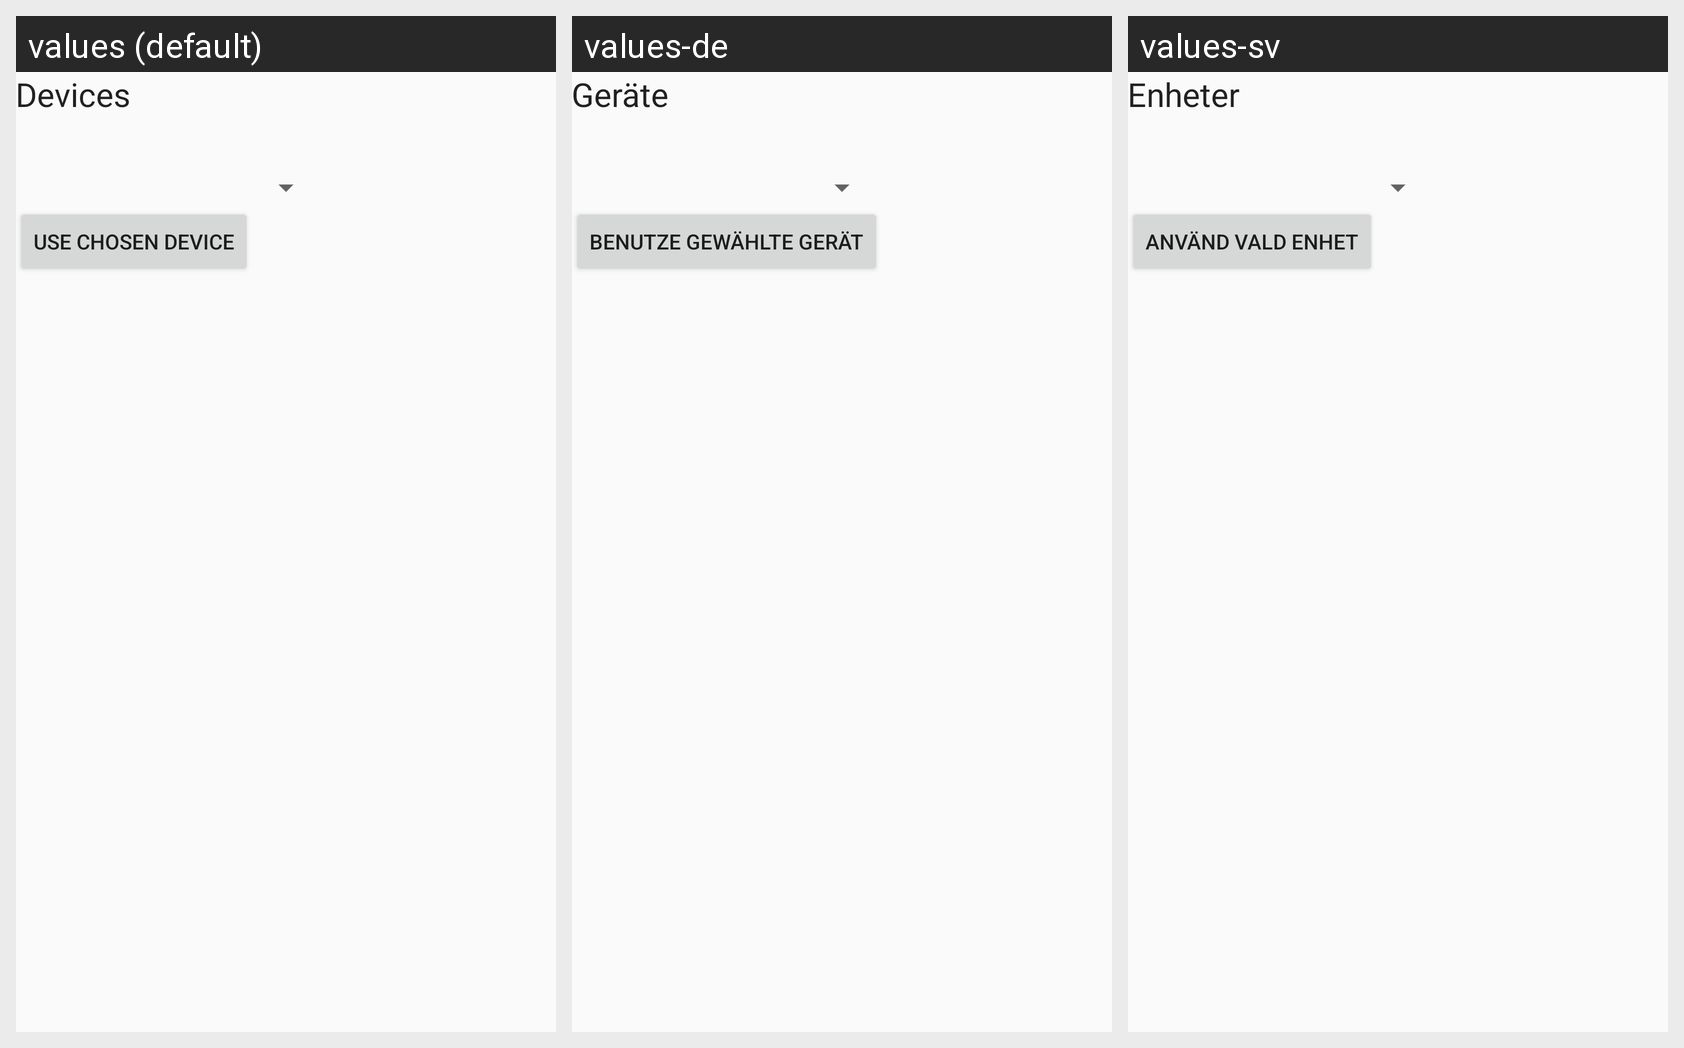

For this localized Android screen grid, give each drawn string resource with its value in every locale shown.
Android screen res/layout/content_main.xml rendered under 3 locales, left to right: values (default), values-de, values-sv. Device: Nexus 5 (rendered at 1080×1920; each locale shown at half size, 540×960, under a caption strip naming it); theme AppTheme.
Strings drawn on this screen, with the default value and each locale's value (text and hints the layout hard-codes, and strings that could not be matched under every locale, appear in the picture but are not listed):

devices
  values: Devices
  values-de: Geräte
  values-sv: Enheter

show_device
  values: Use chosen device
  values-de: Benutze gewählte Gerät
  values-sv: Använd vald enhet
